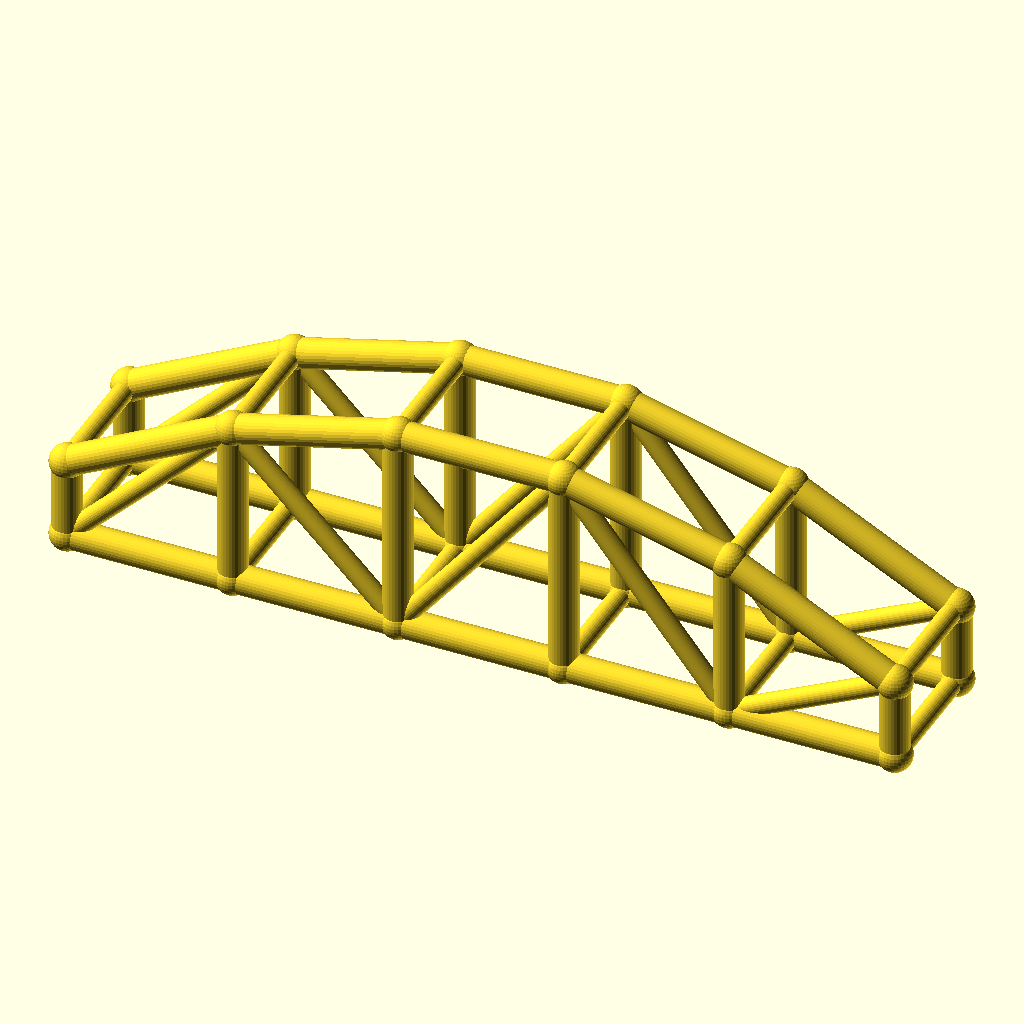
Cell 1 — every parameter at its default value.
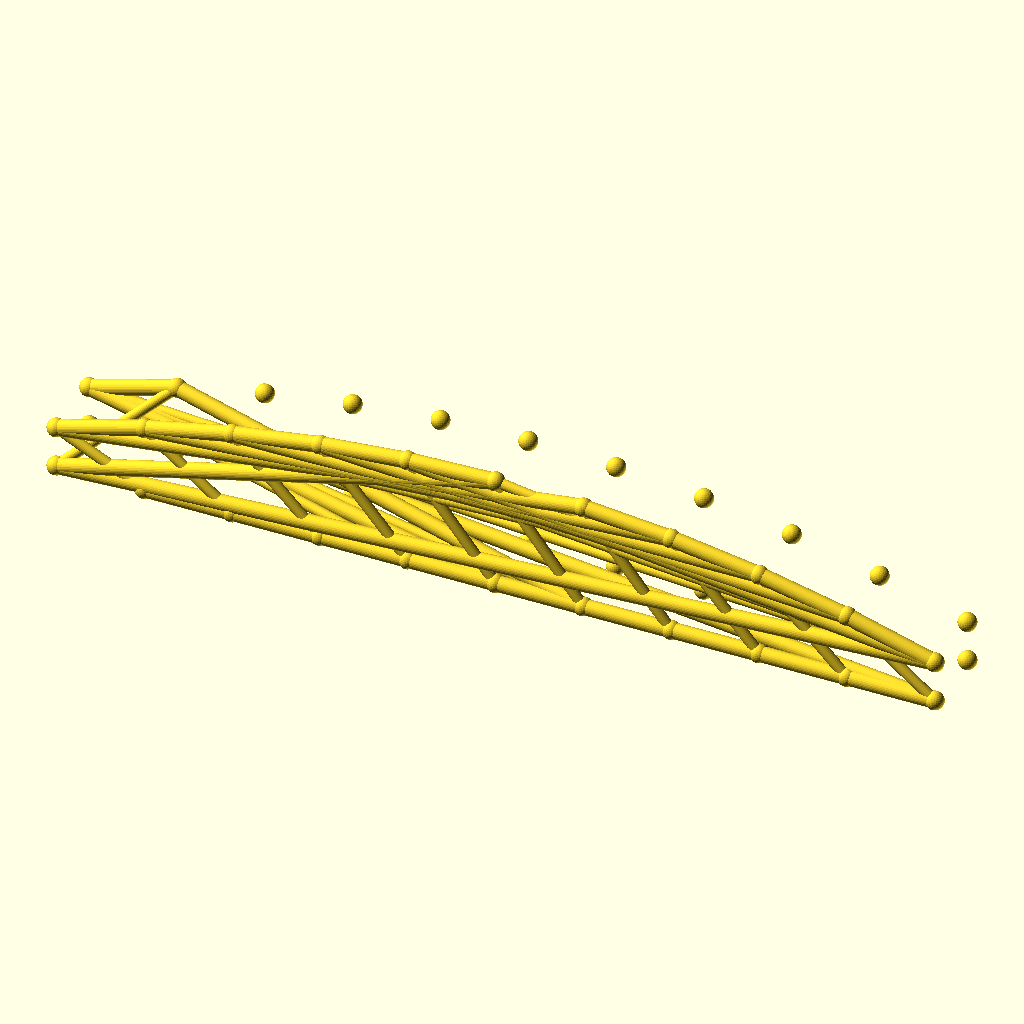
Cell 2 — bays set to 10, the other parameters unchanged.
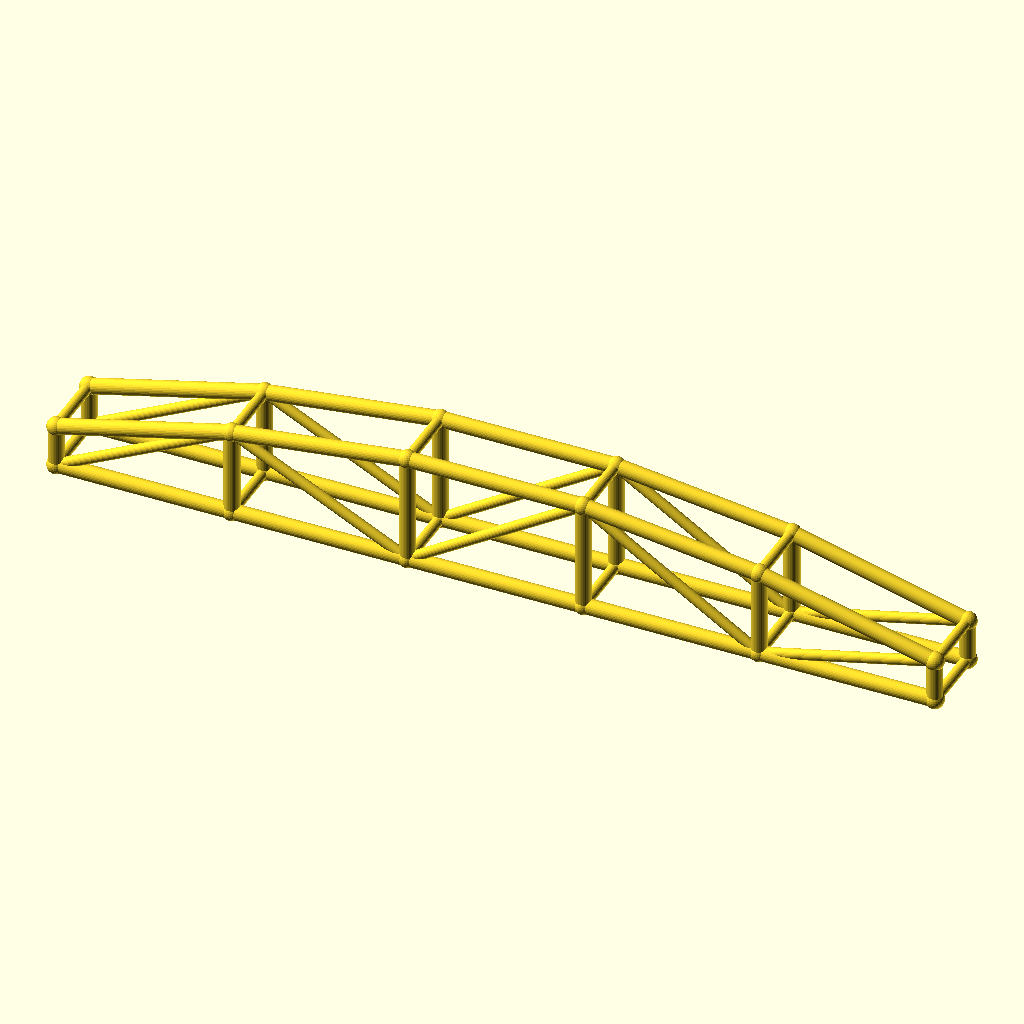
Cell 3: the same model with arch_bay = 50.
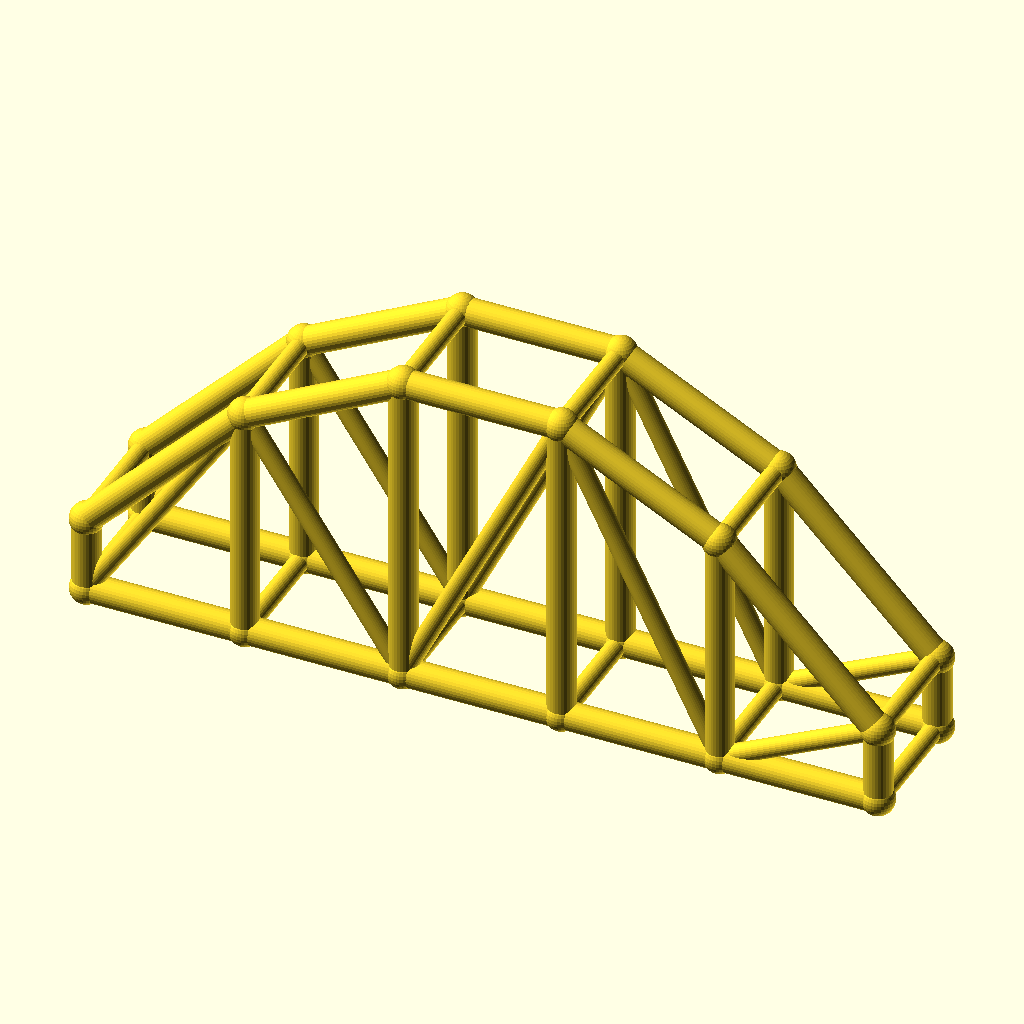
Cell 4 — rise set to 40, the other parameters unchanged.
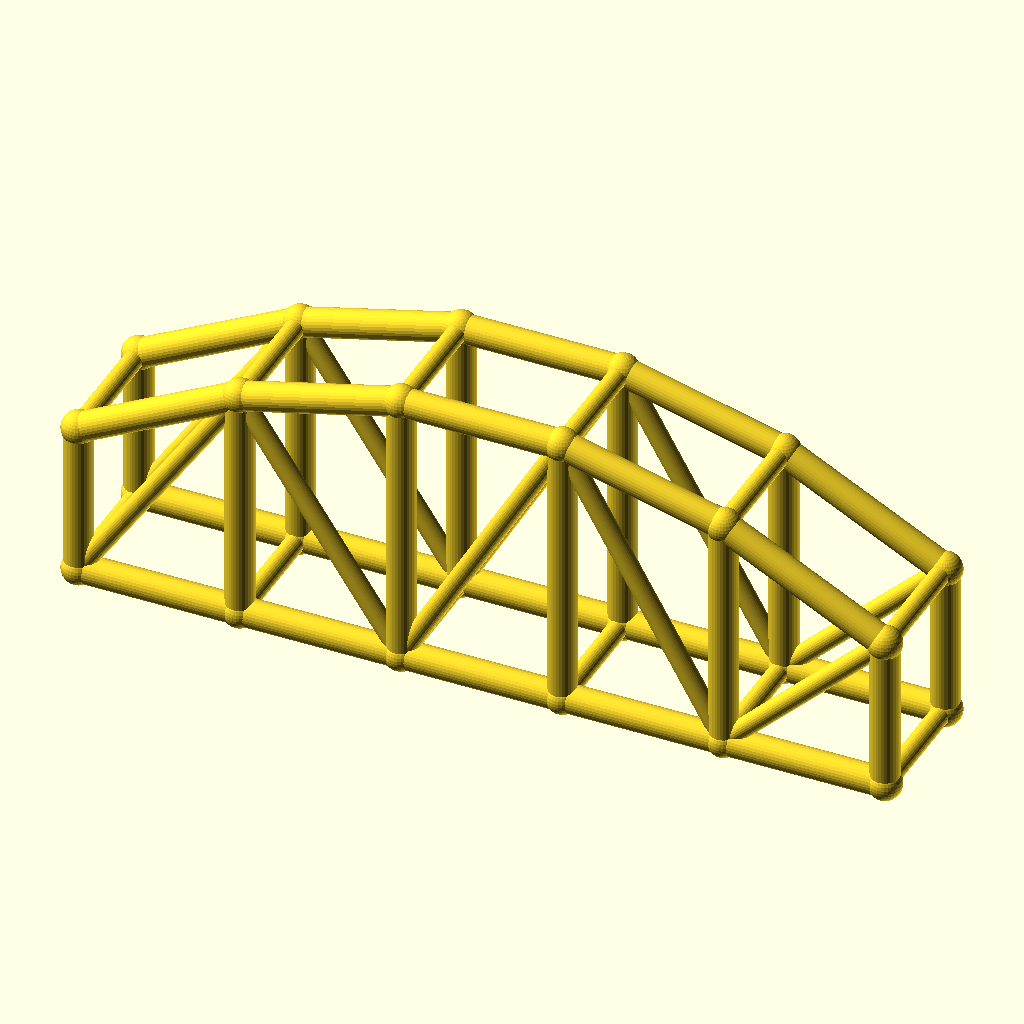
Cell 5: col_h = 24 (everything else at default).
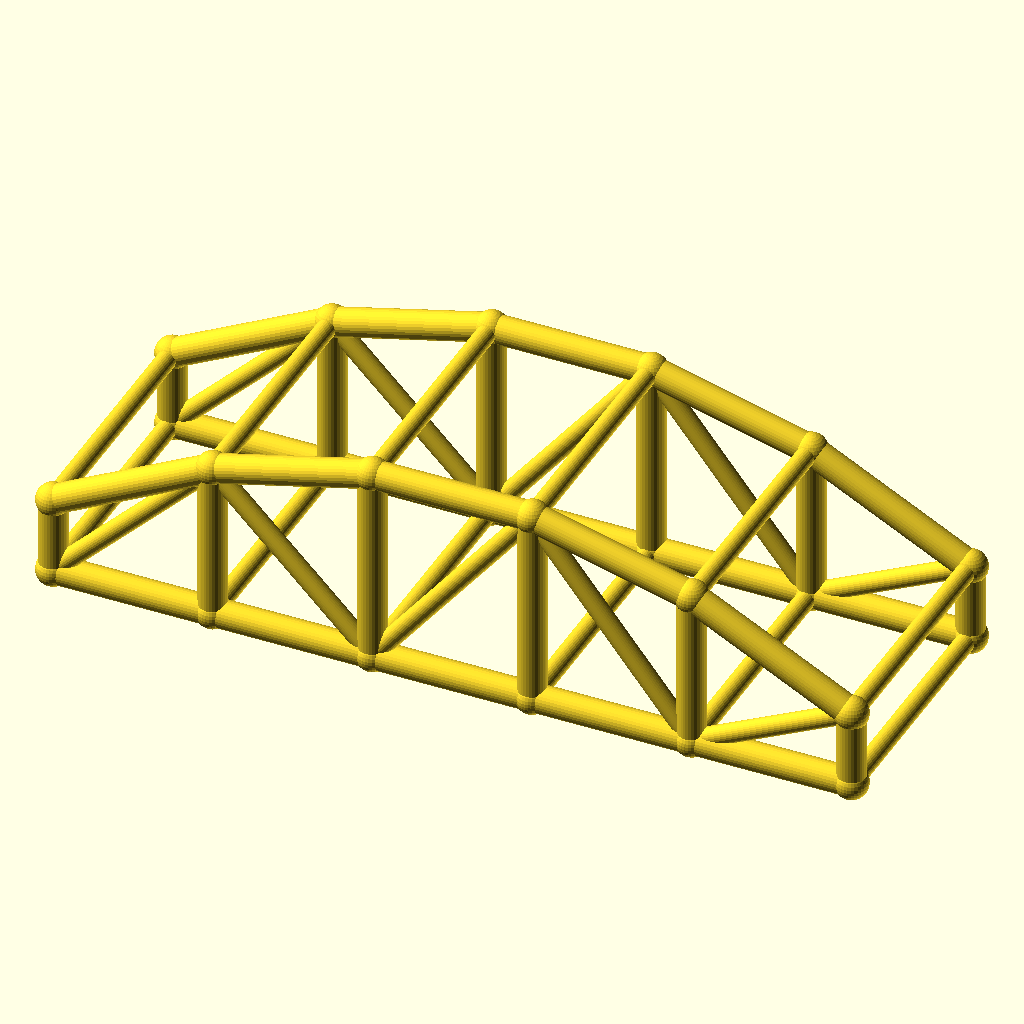
Cell 6: the same model with arch_w = 40.
All cells are drawn from the same view direction (rotation 55°, 0°, 25°, orthographic, colour scheme Cornfield), but the view is re-fitted for each cell, so position and scale can differ between cells as well as the parameter.
OpenSCAD source file optional_data/data/wire3/archtruss/scene_0018.scad:
$fn = 32;

// ----------------------------------------------------------------------
// Arch truss pair: 5 bays of 25 mm, rise 20 mm
// ----------------------------------------------------------------------

// --- parameters (mm) ---
bays = 5;                 // number of arch bays
arch_bay = 25;            // bay length, X
rise = 20;                // arch rise over the tie
col_h = 12;               // end post height
arch_w = 20;              // distance between the two trusses, Y
chord_r = 2.2;            // chord radius
brace_r = 1.5;            // web and cross brace radius
joint_r = 2.6;            // joint ball radius

bbox_x = bays * arch_bay + 2 * joint_r;  // overall X, joints included
bbox_y = arch_w + 2 * joint_r;  // overall Y, joints included
bbox_z = col_h + rise + 2 * joint_r;  // overall Z, joints included
chord_d = 2 * chord_r;  // chord stock diameter
brace_d = 2 * brace_r;  // web stock diameter
arch_span = bays * arch_bay;  // truss span
crown_z = col_h + rise;  // crown height over the tie
nodes = concat([for (i = [0 : bays]) [i * arch_bay, 0, col_h + 4 * rise * (i / bays) * (1 - i / bays)]], [for (i = [0 : bays]) [i * arch_bay, 0, 0]], [for (i = [0 : bays]) [i * arch_bay, arch_w, col_h + 4 * rise * (i / bays) * (1 - i / bays)]], [for (i = [0 : bays]) [i * arch_bay, arch_w, 0]]);

module member(a, b, r) {
  /* round stock from joint a to joint b, ends buried in the joint balls */
  d = b - a;
  length = norm(d);
  translate(a) rotate([0, acos(d[2] / length), atan2(d[1], d[0])])
    cylinder(h = length, r = r);
}

module joint(p, r) {
  /* ball at the joint centre, fatter than every member meeting there */
  translate(p) sphere(r = r);
}

/* members - each call is one graph edge */
member(nodes[0], nodes[1], chord_r);
member(nodes[6], nodes[7], chord_r);
member(nodes[1], nodes[2], chord_r);
member(nodes[7], nodes[8], chord_r);
member(nodes[2], nodes[3], chord_r);
member(nodes[8], nodes[9], chord_r);
member(nodes[3], nodes[4], chord_r);
member(nodes[9], nodes[10], chord_r);
member(nodes[4], nodes[5], chord_r);
member(nodes[10], nodes[11], chord_r);
member(nodes[0], nodes[6], chord_r);
member(nodes[1], nodes[7], chord_r);
member(nodes[2], nodes[8], chord_r);
member(nodes[3], nodes[9], chord_r);
member(nodes[4], nodes[10], chord_r);
member(nodes[5], nodes[11], chord_r);
member(nodes[6], nodes[1], brace_r);
member(nodes[1], nodes[8], brace_r);
member(nodes[8], nodes[3], brace_r);
member(nodes[3], nodes[10], brace_r);
member(nodes[10], nodes[5], brace_r);
member(nodes[12], nodes[13], chord_r);
member(nodes[18], nodes[19], chord_r);
member(nodes[13], nodes[14], chord_r);
member(nodes[19], nodes[20], chord_r);
member(nodes[14], nodes[15], chord_r);
member(nodes[20], nodes[21], chord_r);
member(nodes[15], nodes[16], chord_r);
member(nodes[21], nodes[22], chord_r);
member(nodes[16], nodes[17], chord_r);
member(nodes[22], nodes[23], chord_r);
member(nodes[12], nodes[18], chord_r);
member(nodes[13], nodes[19], chord_r);
member(nodes[14], nodes[20], chord_r);
member(nodes[15], nodes[21], chord_r);
member(nodes[16], nodes[22], chord_r);
member(nodes[17], nodes[23], chord_r);
member(nodes[18], nodes[13], brace_r);
member(nodes[13], nodes[20], brace_r);
member(nodes[20], nodes[15], brace_r);
member(nodes[15], nodes[22], brace_r);
member(nodes[22], nodes[17], brace_r);
member(nodes[0], nodes[12], brace_r);
member(nodes[6], nodes[18], brace_r);
member(nodes[1], nodes[13], brace_r);
member(nodes[7], nodes[19], brace_r);
member(nodes[2], nodes[14], brace_r);
member(nodes[8], nodes[20], brace_r);
member(nodes[3], nodes[15], brace_r);
member(nodes[9], nodes[21], brace_r);
member(nodes[4], nodes[16], brace_r);
member(nodes[10], nodes[22], brace_r);
member(nodes[5], nodes[17], brace_r);
member(nodes[11], nodes[23], brace_r);

/* joint balls */
for (p = nodes) joint(p, joint_r);
Parameter table extracted from the source (name, type, default, range or options):
bays: number, default 5
arch_bay: number, default 25
rise: number, default 20
col_h: number, default 12
arch_w: number, default 20
chord_r: number, default 2.2
brace_r: number, default 1.5
joint_r: number, default 2.6
